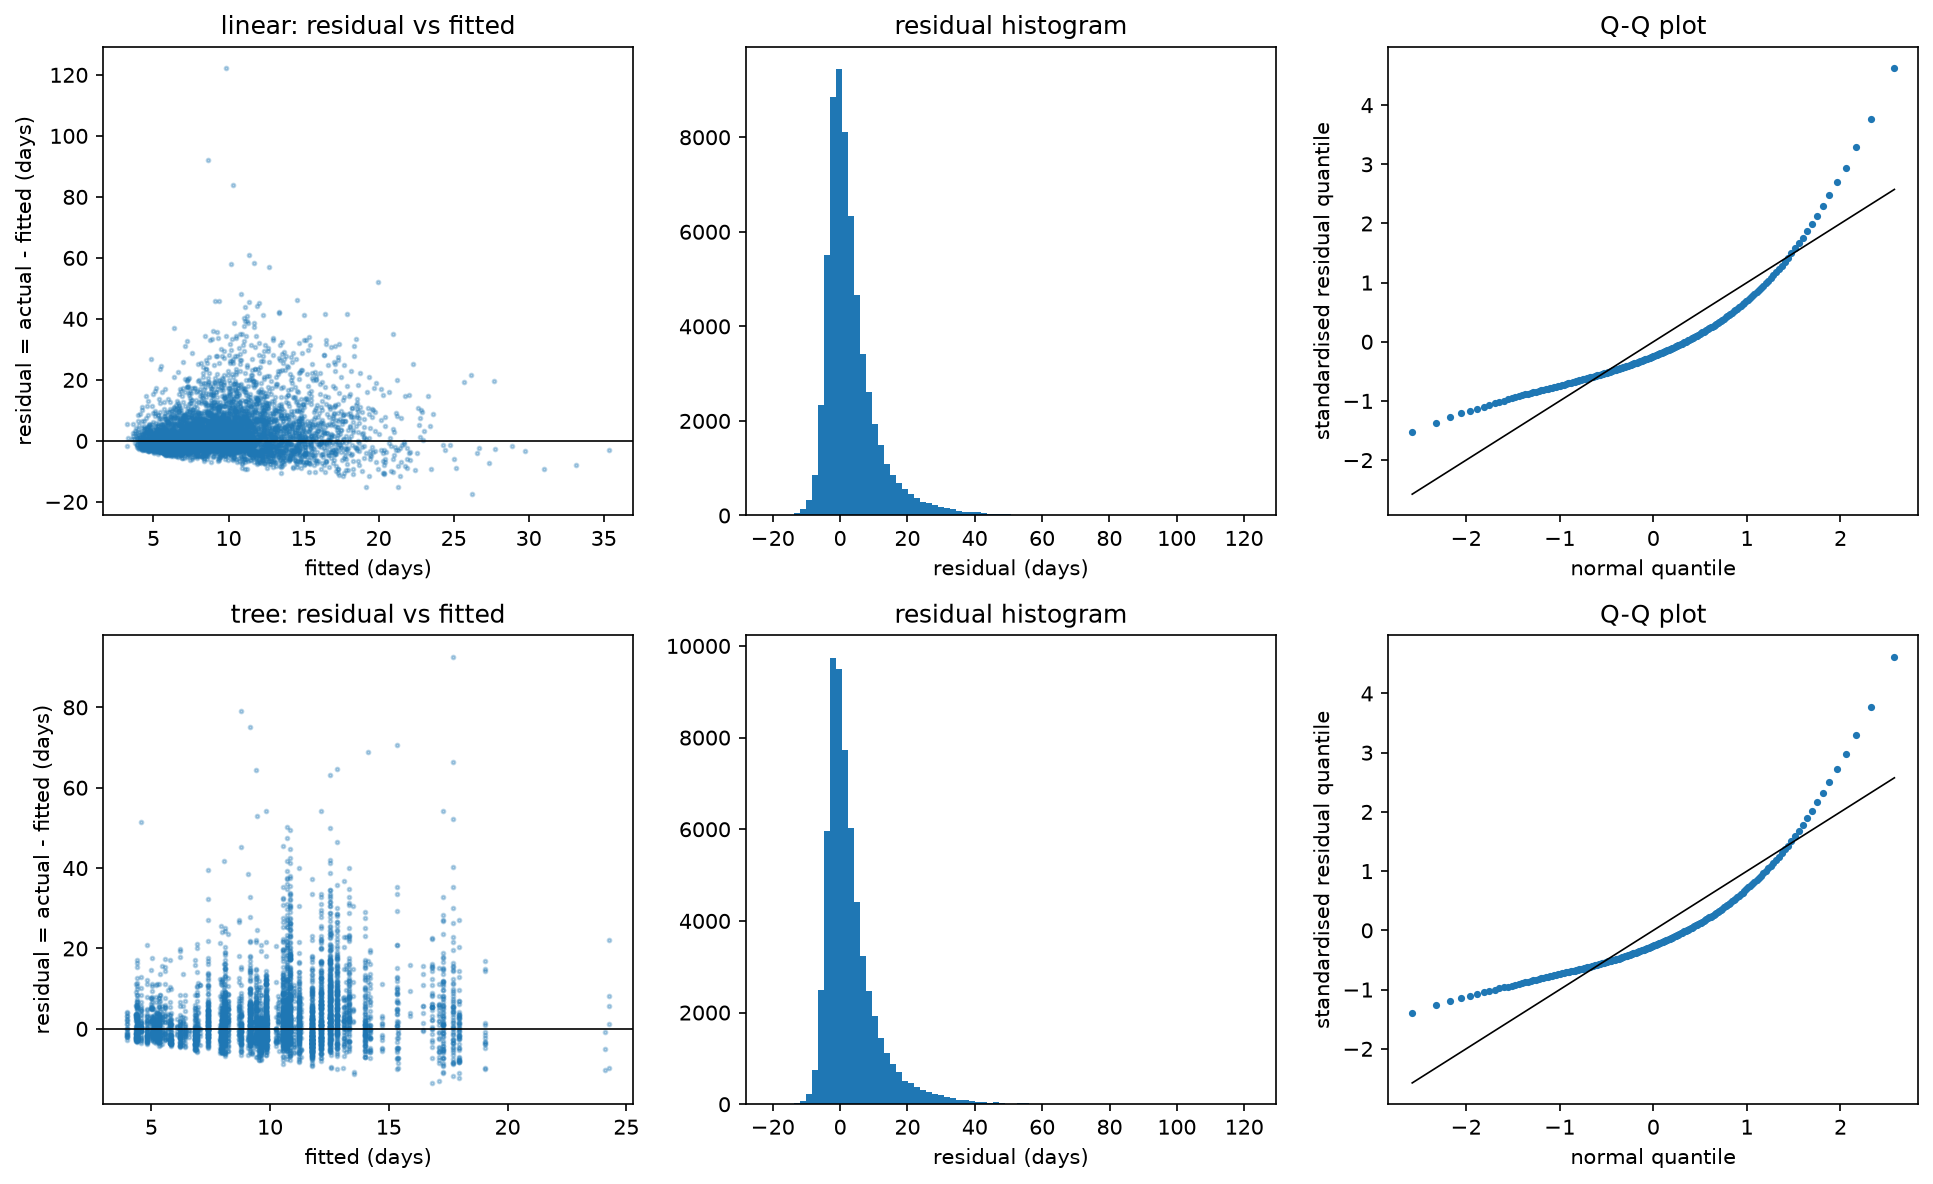

Values plotted in this chart, from the file beside it:
candidate_id, kind, x, y
reg.sel.log.linear, scatter_sample, 7.641, -0.4801
reg.sel.log.linear, scatter_sample, 6.268, -1.444
reg.sel.log.linear, scatter_sample, 8.541, -4.562
reg.sel.log.linear, scatter_sample, 9.14, 9.613
reg.sel.log.linear, scatter_sample, 5.846, 7.229
reg.sel.log.linear, scatter_sample, 7.081, -4.69
reg.sel.log.linear, scatter_sample, 6.497, -2.53
reg.sel.log.linear, scatter_sample, 5.672, 0.1411
reg.sel.log.linear, scatter_sample, 4.537, 11.49
reg.sel.log.linear, scatter_sample, 12.36, 9.719
reg.sel.log.linear, scatter_sample, 10.13, 10.9
reg.sel.log.linear, scatter_sample, 11.6, -3.655
reg.sel.log.linear, scatter_sample, 8.437, 3.748
reg.sel.log.linear, scatter_sample, 14.78, -4.231
reg.sel.log.linear, scatter_sample, 7.342, -0.221
reg.sel.log.linear, scatter_sample, 8.692, 4.298
reg.sel.log.linear, scatter_sample, 5.119, 16.5
reg.sel.log.linear, scatter_sample, 5.321, 0.6506
reg.sel.log.linear, scatter_sample, 7.182, 6.534
reg.sel.log.linear, scatter_sample, 11.27, 0.004273
reg.sel.log.linear, scatter_sample, 7.766, -3.821
reg.sel.log.linear, scatter_sample, 8.909, 2.628
reg.sel.log.linear, scatter_sample, 9.251, 2.697
reg.sel.log.linear, scatter_sample, 6.417, 0.1769
reg.sel.log.linear, scatter_sample, 8.128, 1.081
reg.sel.log.linear, scatter_sample, 7.863, -2.678
reg.sel.log.linear, scatter_sample, 5.999, 1.07
reg.sel.log.linear, scatter_sample, 10.08, 15.39
reg.sel.log.linear, scatter_sample, 11.63, 2.935
reg.sel.log.linear, scatter_sample, 10.34, -2.186
reg.sel.log.linear, scatter_sample, 14.31, 14.37
reg.sel.log.linear, scatter_sample, 6.994, 3.233
reg.sel.log.linear, scatter_sample, 4.814, 0.6467
reg.sel.log.linear, scatter_sample, 9.77, 2.327
reg.sel.log.linear, scatter_sample, 7.163, -1.482
reg.sel.log.linear, scatter_sample, 20.93, 3.9
reg.sel.log.linear, scatter_sample, 6.41, 2.502
reg.sel.log.linear, scatter_sample, 5.155, -3.107
reg.sel.log.linear, scatter_sample, 5.237, -1.982
reg.sel.log.linear, scatter_sample, 6.249, 0.6512
reg.sel.log.linear, scatter_sample, 12.22, -4.469
reg.sel.log.linear, scatter_sample, 15.88, -3.51
reg.sel.log.linear, scatter_sample, 4.646, -3.302
reg.sel.log.linear, scatter_sample, 8.144, 2.397
reg.sel.log.linear, scatter_sample, 5.894, 0.4959
reg.sel.log.linear, scatter_sample, 11.9, 14.13
reg.sel.log.linear, scatter_sample, 7.21, 0.03643
reg.sel.log.linear, scatter_sample, 12.51, 14.59
reg.sel.log.linear, scatter_sample, 8.694, 0.05631
reg.sel.log.linear, scatter_sample, 6.368, 7.362
reg.sel.log.linear, scatter_sample, 8.77, -2.082
reg.sel.log.linear, scatter_sample, 7.094, -1.714
reg.sel.log.linear, scatter_sample, 11.2, 6.511
reg.sel.log.linear, scatter_sample, 12.05, 16.31
reg.sel.log.linear, scatter_sample, 5.186, 4.805
reg.sel.log.linear, scatter_sample, 5.528, 3.132
reg.sel.log.linear, scatter_sample, 7.826, -4.827
reg.sel.log.linear, scatter_sample, 9.74, 1.601
reg.sel.log.linear, scatter_sample, 8.797, 7.396
reg.sel.log.linear, scatter_sample, 5.164, 1.764
... 10,338 more rows
